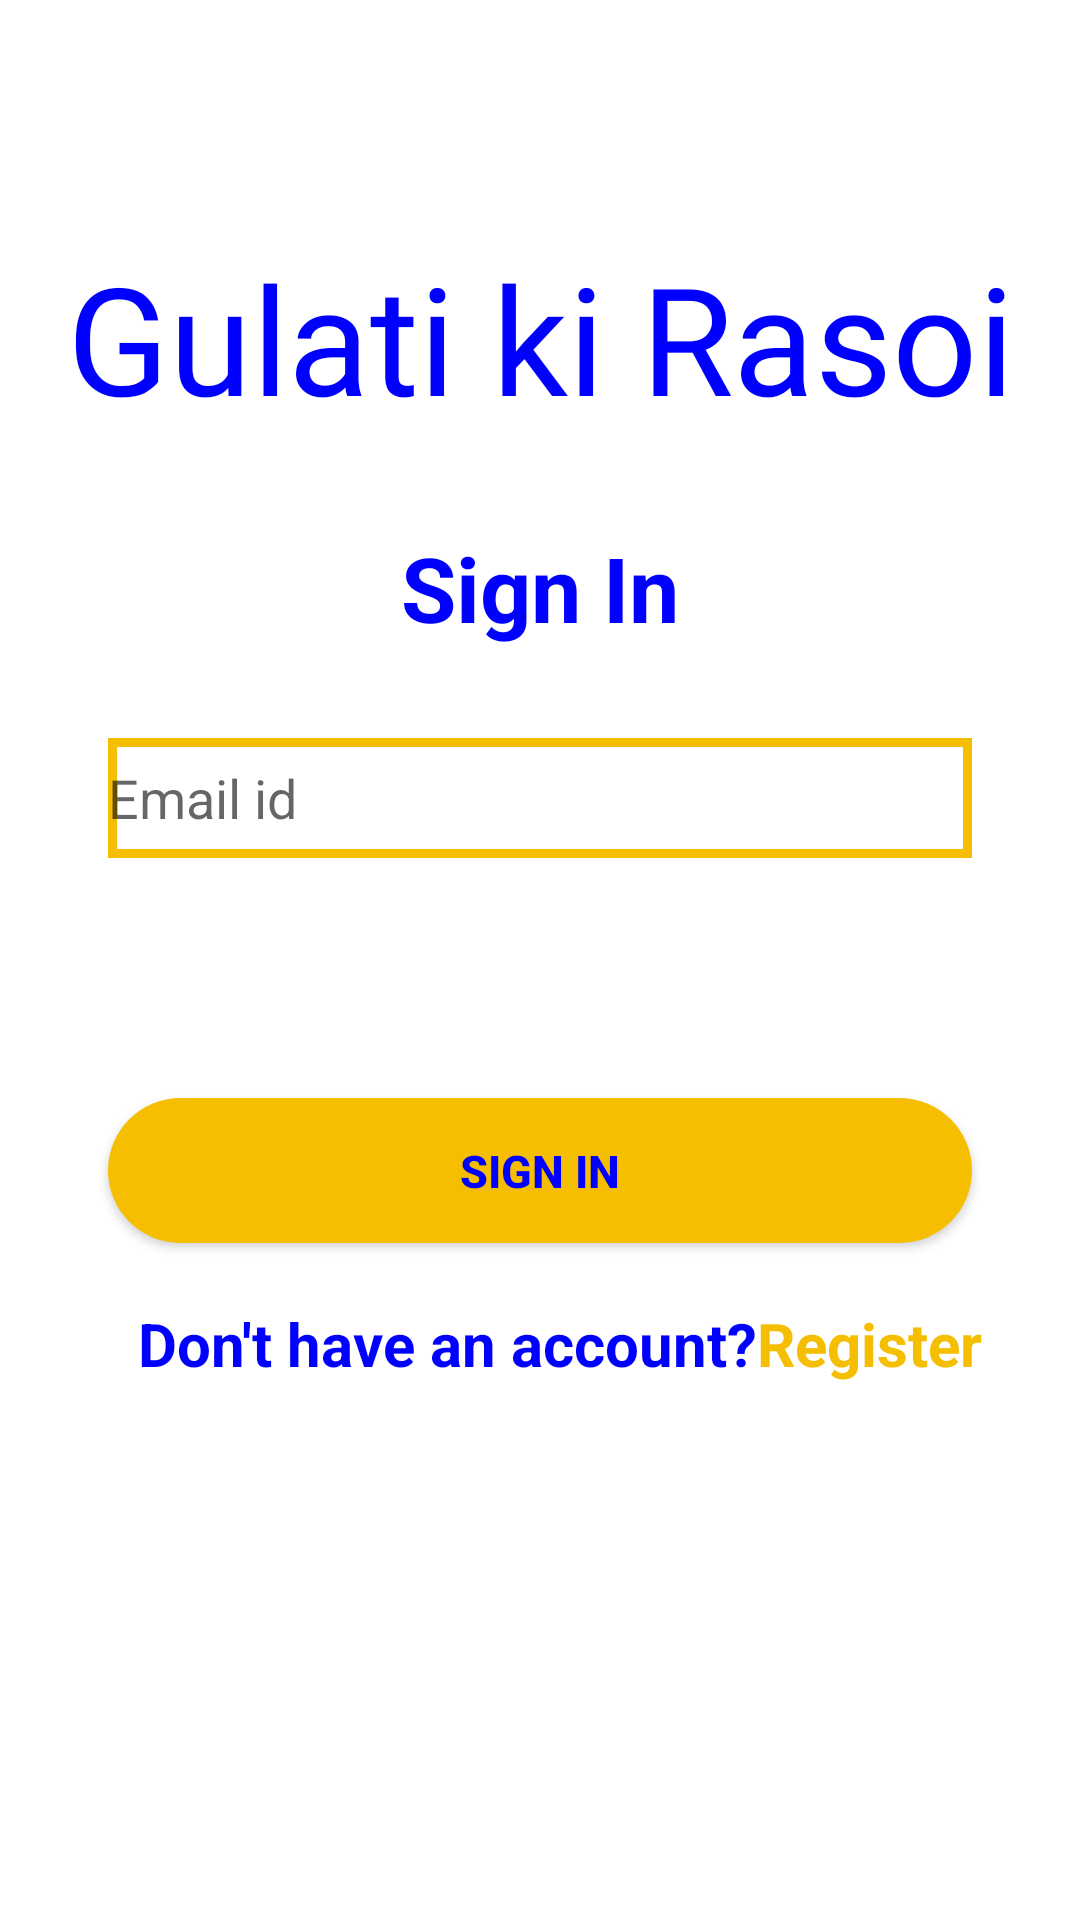

Here is an Android app screen rendered from its layout file. Give the layout XML and the strings, colors and styles it references.
<!-- AndroidManifest.xml: application theme Theme.GulatiKiRasoi -->
<!-- res/layout/activity_sign_in.xml -->
<?xml version="1.0" encoding="utf-8"?>
<androidx.constraintlayout.widget.ConstraintLayout xmlns:android="http://schemas.android.com/apk/res/android"
    xmlns:app="http://schemas.android.com/apk/res-auto"
    xmlns:tools="http://schemas.android.com/tools"
    android:layout_width="match_parent"
    android:layout_height="match_parent"
    tools:context=".SignIn">

    <ImageView
        android:id="@+id/img"
        android:foreground="@drawable/forground_design"
        android:layout_width="match_parent"
        android:layout_height="wrap_content"
        android:scaleType="centerCrop"
        android:src="@drawable/bg4"
        app:layout_constraintTop_toTopOf="parent"
        app:layout_constraintBottom_toBottomOf="parent"
        app:layout_constraintRight_toRightOf="parent"
        app:layout_constraintLeft_toLeftOf="parent" />

    <ScrollView
        android:layout_width="match_parent"
        android:layout_height="match_parent"
        app:layout_constraintVertical_bias="0.0"
        app:layout_constraintLeft_toLeftOf="parent"
        app:layout_constraintRight_toRightOf="parent"
        app:layout_constraintTop_toTopOf="parent"
        app:layout_constraintBottom_toBottomOf="parent">

        <androidx.constraintlayout.widget.ConstraintLayout
            android:layout_width="match_parent"
            android:layout_height="match_parent"
            android:layout_marginBottom="30dp"
            >

            <TextView
                android:id="@+id/txt2"
                android:layout_width="wrap_content"
                android:layout_height="wrap_content"
                android:fontFamily="@font/black_ops_one"
                android:text="@string/Appname"
                android:textColor="#0000FF"
                android:textSize="50dp"
                android:elevation="10dp"
                app:layout_constraintRight_toRightOf="parent"
                app:layout_constraintLeft_toLeftOf="parent"
                app:layout_constraintTop_toTopOf="parent"
                app:layout_constraintBottom_toBottomOf="parent"
                app:layout_constraintVertical_bias=".2"
                />

            <TextView
                android:id="@+id/txt8"
                android:layout_width="match_parent"
                android:layout_height="wrap_content"
                android:text="Sign In"
                android:textColor="@color/blue"
                android:textSize="30dp"
                android:textStyle="bold"
                app:layout_constraintEnd_toEndOf="parent"
                app:layout_constraintStart_toStartOf="parent"
                app:layout_constraintTop_toBottomOf="@id/txt2"
                android:layout_marginTop="30dp"
                android:textAlignment="center"
                />


            <EditText
                android:id="@+id/phnEdt1"
                android:layout_width="0dp"
                android:layout_height="40dp"
                android:hint="Email id"
                android:inputType="textEmailAddress"
                app:layout_constraintEnd_toEndOf="parent"
                app:layout_constraintStart_toStartOf="parent"
                app:layout_constraintTop_toBottomOf="@id/txt8"
                app:layout_constraintWidth_percent=".8"
                android:layout_marginTop="30dp"
                android:background="@drawable/edittextbackground"
                android:drawableLeft="@drawable/baseline_email_24"
                android:drawablePadding="13dp"
                />


































            <Button
                android:id="@+id/signInS"
                android:layout_width="0dp"
                android:layout_height="wrap_content"
                android:padding="14dp"
                android:text="Sign In"
                android:textColor="#0000FF"
                android:textStyle="bold"
                android:textSize="15dp"
                android:textAlignment="center"
                android:backgroundTint="#F6BE00"
                android:background="@drawable/button_background"
                app:layout_constraintTop_toBottomOf="@id/phnEdt1"
                app:layout_constraintLeft_toLeftOf="parent"
                app:layout_constraintRight_toRightOf="parent"
                app:layout_constraintWidth_percent=".8"
                android:layout_marginTop="80dp" />

            <TextView
                android:id="@+id/alredy"
                android:layout_width="wrap_content"
                android:layout_height="wrap_content"
                android:text="Don't have an account?"
                android:textAlignment="center"
                android:textColor="@color/blue"
                android:textStyle="bold"
                android:textSize="20dp"
                app:layout_constraintStart_toStartOf="parent"
                app:layout_constraintEnd_toEndOf="parent"
                app:layout_constraintTop_toBottomOf="@id/signInS"
                android:layout_marginTop="20dp"
                app:layout_constraintHorizontal_bias=".3"
                />

            <TextView
                android:id="@+id/registerS"
                android:layout_width="wrap_content"
                android:layout_height="wrap_content"
                android:text="Register"
                android:textSize="20dp"
                android:textStyle="bold"
                android:textAlignment="center"
                android:textColor="@color/yellow"
                app:layout_constraintStart_toEndOf="@id/alredy"
                app:layout_constraintEnd_toEndOf="parent"
                app:layout_constraintTop_toBottomOf="@id/signInS"
                android:layout_marginTop="20dp"
                app:layout_constraintHorizontal_bias="0"
                />


















        </androidx.constraintlayout.widget.ConstraintLayout>
    </ScrollView>


</androidx.constraintlayout.widget.ConstraintLayout>
<!-- resources referenced by this layout -->
<resources>
  <color name="blue">#0000FF</color>
  <color name="yellow">#F6BE00</color>
  <!-- drawable button_background (drawable) -->
  <?xml version="1.0" encoding="utf-8"?>
  <shape xmlns:android="http://schemas.android.com/apk/res/android"
      android:shape="rectangle">
      <corners android:radius="100dp"/>
      <solid android:color="#0000FF"/>
  
      <gradient
          android:startColor="#0000FF"
          android:endColor="#0000FF"
          android:centerColor="#0000FF"
          android:angle="90"
          />
  
  </shape>
  <!-- drawable edittextbackground (drawable) -->
  <?xml version="1.0" encoding="utf-8"?>
  <shape
      xmlns:android="http://schemas.android.com/apk/res/android"
      android:shape="rectangle">
      <solid
          android:color="@android:color/transparent"/>
  
      <stroke
          android:color="#F6BE00"
  
          android:width="3dp"/>
  </shape>
  <!-- drawable forground_design (drawable) -->
  <?xml version="1.0" encoding="utf-8"?>
  <shape xmlns:android="http://schemas.android.com/apk/res/android"
      android:shape="rectangle">
  
      <gradient
          android:angle="90"
          android:startColor= "#aa000000"
          android:endColor= "@color/white" />
      <corners android:radius="0dp"/>
  </shape>
  <string name="Appname">Gulati ki Rasoi</string>
  <style name="Theme.GulatiKiRasoi" parent="Theme.MaterialComponents.DayNight.NoActionBar">
          
          <item name="colorPrimary">@color/yellow</item>
          <item name="colorPrimaryVariant">@color/yellow</item>
          <item name="colorOnPrimary">@color/white</item>
          
          <item name="colorSecondary">@color/teal_200</item>
          <item name="colorSecondaryVariant">@color/teal_700</item>
          <item name="colorOnSecondary">@color/black</item>
          
          <item name="android:statusBarColor" tools:targetApi="21">?attr/colorPrimaryVariant</item>
          
      </style>
  <color name="white">#FFFFFFFF</color>
  <color name="teal_200">#FF03DAC5</color>
  <color name="teal_700">#FF018786</color>
  <color name="black">#FF000000</color>
</resources>
